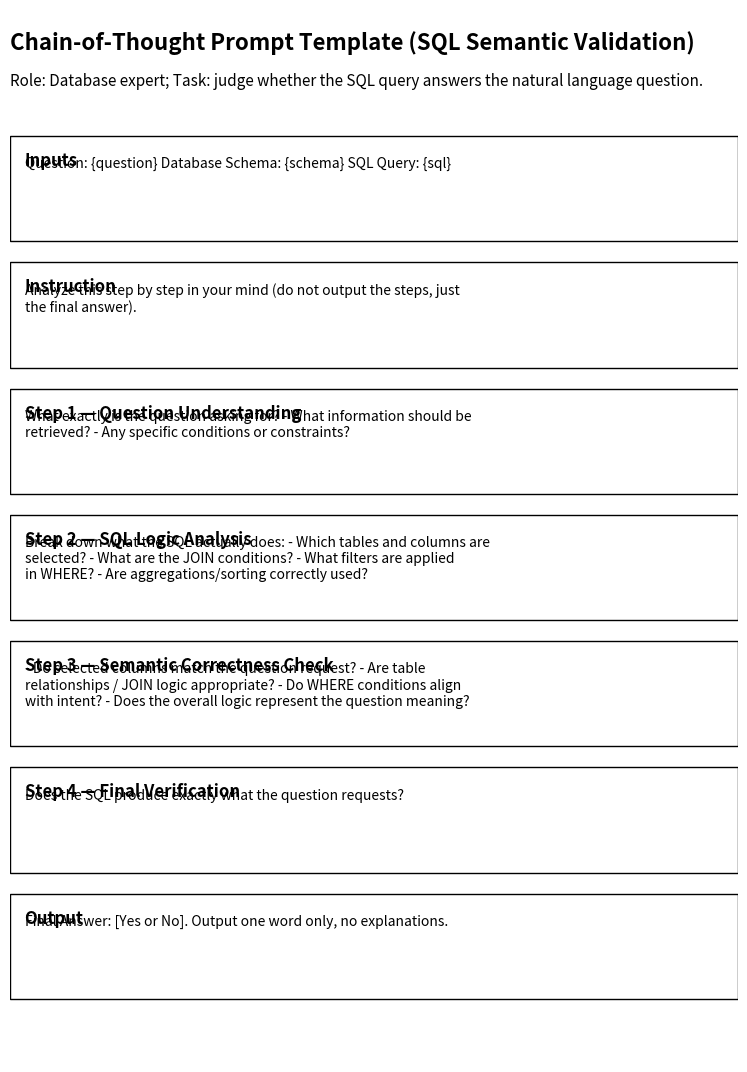

Recreate this plot in Python. (Note: this script raises an exception after producing the figure.)
# Generate two thesis-ready figures from the user's CoT prompt using matplotlib.
# 1) A "Prompt Template Card" that neatly lays out the sections.
# 2) A simple flowchart showing the analysis pipeline ending in a Yes/No decision.
#
# Both figures will be exported as high-resolution PNG and vector PDF for print quality.

import textwrap
import matplotlib.pyplot as plt

# ---- User prompt content (copied from the message) ----
cot_prompt = """You are a database expert. Analyze whether the SQL query correctly answers the natural language question. 

Question: {question}

Database Schema: {schema}

SQL Query: {sql}

Analyze this step by step in your mind (do not output the steps, just the final answer):

1. Question Understanding: What exactly is the question asking for?
   - What information should be retrieved?
   - Are there any specific conditions or constraints?

2. SQL Logic Analysis: Break down what the SQL actually does:
   - Which tables and columns are selected?
   - What are the JOIN conditions?
   - What filters are applied in WHERE clause?
   - Are aggregations/sorting correctly used?

3. Semantic Correctness Check: 
   - Do the selected columns semantically match what the question requests?
   - Are the table relationships and JOIN logic semantically appropriate?
   - Do the WHERE conditions semantically align with the question's intent?
   - Does the overall query logic semantically represent the question's meaning?

4. Final Verification: Does the SQL query produce the exact information requested in the question?

Final Answer: [Yes or No]. Answer one word only, without any explanation or additional text.
"""

# --- Helper: wrapped text inside a box ---
def add_boxed_text(ax, x, y, w, h, title, body, fontsize=10):
    # Rectangle
    rect = plt.Rectangle((x, y), w, h, fill=False)
    ax.add_patch(rect)
    # Title
    ax.text(x + 0.02*w, y + h - 0.15*h, title, fontsize=12, fontweight='bold', va='top')
    # Body
    wrap = textwrap.fill(body, width=70)
    ax.text(x + 0.02*w, y + h - 0.20*h, wrap, fontsize=fontsize, va='top')

# ========== Figure 1: Prompt Template Card ==========
fig1 = plt.figure(figsize=(8.27, 11.69))  # A4 ratio in inches (portrait)
ax1 = fig1.add_axes([0.06, 0.05, 0.88, 0.90])
ax1.axis('off')

# Title
ax1.text(0.0, 0.98, "Chain-of-Thought Prompt Template (SQL Semantic Validation)",
         fontsize=16, fontweight='bold', va='top')

# Intro line
intro = ("Role: Database expert; Task: judge whether the SQL query answers the natural language question.")
ax1.text(0.0, 0.94, intro, fontsize=11, va='top')

# Sections
sections = [
    ("Inputs", "Question: {question}\nDatabase Schema: {schema}\nSQL Query: {sql}"),
    ("Instruction", "Analyze this step by step in your mind (do not output the steps, just the final answer)."),
    ("Step 1 — Question Understanding",
     "What exactly is the question asking for?\n- What information should be retrieved?\n- Any specific conditions or constraints?"),
    ("Step 2 — SQL Logic Analysis",
     "Break down what the SQL actually does:\n- Which tables and columns are selected?\n- What are the JOIN conditions?\n- What filters are applied in WHERE?\n- Are aggregations/sorting correctly used?"),
    ("Step 3 — Semantic Correctness Check",
     "- Do selected columns match the question request?\n- Are table relationships / JOIN logic appropriate?\n- Do WHERE conditions align with intent?\n- Does the overall logic represent the question meaning?"),
    ("Step 4 — Final Verification",
     "Does the SQL produce exactly what the question requests?"),
    ("Output", "Final Answer: [Yes or No]. Output one word only, no explanations.")
]

# Layout grid
y = 0.88
box_h = 0.10
for i, (title, body) in enumerate(sections):
    add_boxed_text(ax1, x=0.0, y=y - box_h, w=1.0, h=box_h, title=title, body=body)
    y -= (box_h + 0.02)

# Save
fig1.savefig("/mnt/data/cot_prompt_template_card.png", dpi=300, bbox_inches="tight")
fig1.savefig("/mnt/data/cot_prompt_template_card.pdf", bbox_inches="tight")
plt.close(fig1)

# ========== Figure 2: Prompt Flowchart ==========
fig2 = plt.figure(figsize=(11.69, 8.27))  # A4 ratio in inches (landscape)
ax2 = fig2.add_axes([0.03, 0.03, 0.94, 0.94])
ax2.axis('off')

ax2.text(0.5, 0.98, "Analysis Flow for CoT Prompt (SQL Semantic Validation)",
         fontsize=16, fontweight='bold', ha='center', va='top')

# Node positions (x_center, y_center)
nodes = {
    "Inputs": (0.20, 0.80),
    "Step1": (0.40, 0.80),
    "Step2": (0.60, 0.80),
    "Step3": (0.80, 0.80),
    "Verify": (0.50, 0.50),
    "Output": (0.50, 0.20)
}

def draw_node(ax, label, center, width=0.28, height=0.16, fontsize=10):
    x = center[0] - width/2
    y = center[1] - height/2
    rect = plt.Rectangle((x, y), width, height, fill=False)
    ax.add_patch(rect)
    ax.text(center[0], center[1], textwrap.fill(label, width=42),
            ha='center', va='center', fontsize=fontsize)

def draw_arrow(ax, start, end):
    ax.annotate(
        "", xy=end, xytext=start,
        arrowprops=dict(arrowstyle="->", shrinkA=10, shrinkB=10)
    )

# Node labels
labels = {
    "Inputs": "Inputs\n• Question\n• Database Schema\n• SQL Query",
    "Step1": "Step 1: Question Understanding\nWhat is asked? Info needed? Constraints?",
    "Step2": "Step 2: SQL Logic Analysis\nTables/columns, JOINs, WHERE filters, aggregation/sorting",
    "Step3": "Step 3: Semantic Correctness Check\nColumns match intent? JOINs appropriate? WHERE aligned? Overall meaning correct?",
    "Verify": "Step 4: Final Verification\nDoes the SQL produce exactly what the question requests?",
    "Output": "Output\nFinal Answer: Yes / No (one word)"
}

# Draw nodes
for key in nodes:
    draw_node(ax2, labels[key], nodes[key])

# Draw arrows
draw_arrow(ax2, (nodes["Inputs"][0]+0.14, nodes["Inputs"][1]), (nodes["Step1"][0]-0.14, nodes["Step1"][1]))
draw_arrow(ax2, (nodes["Step1"][0]+0.14, nodes["Step1"][1]), (nodes["Step2"][0]-0.14, nodes["Step2"][1]))
draw_arrow(ax2, (nodes["Step2"][0]+0.14, nodes["Step2"][1]), (nodes["Step3"][0]-0.14, nodes["Step3"][1]))
draw_arrow(ax2, (0.50, 0.72), nodes["Verify"])
draw_arrow(ax2, nodes["Verify"], nodes["Output"])

# Save
fig2.savefig("/mnt/data/cot_prompt_flowchart.png", dpi=300, bbox_inches="tight")
fig2.savefig("/mnt/data/cot_prompt_flowchart.pdf", bbox_inches="tight")
plt.close(fig2)

print("Created files:\n- /mnt/data/cot_prompt_template_card.png\n- /mnt/data/cot_prompt_template_card.pdf\n- /mnt/data/cot_prompt_flowchart.png\n- /mnt/data/cot_prompt_flowchart.pdf")
